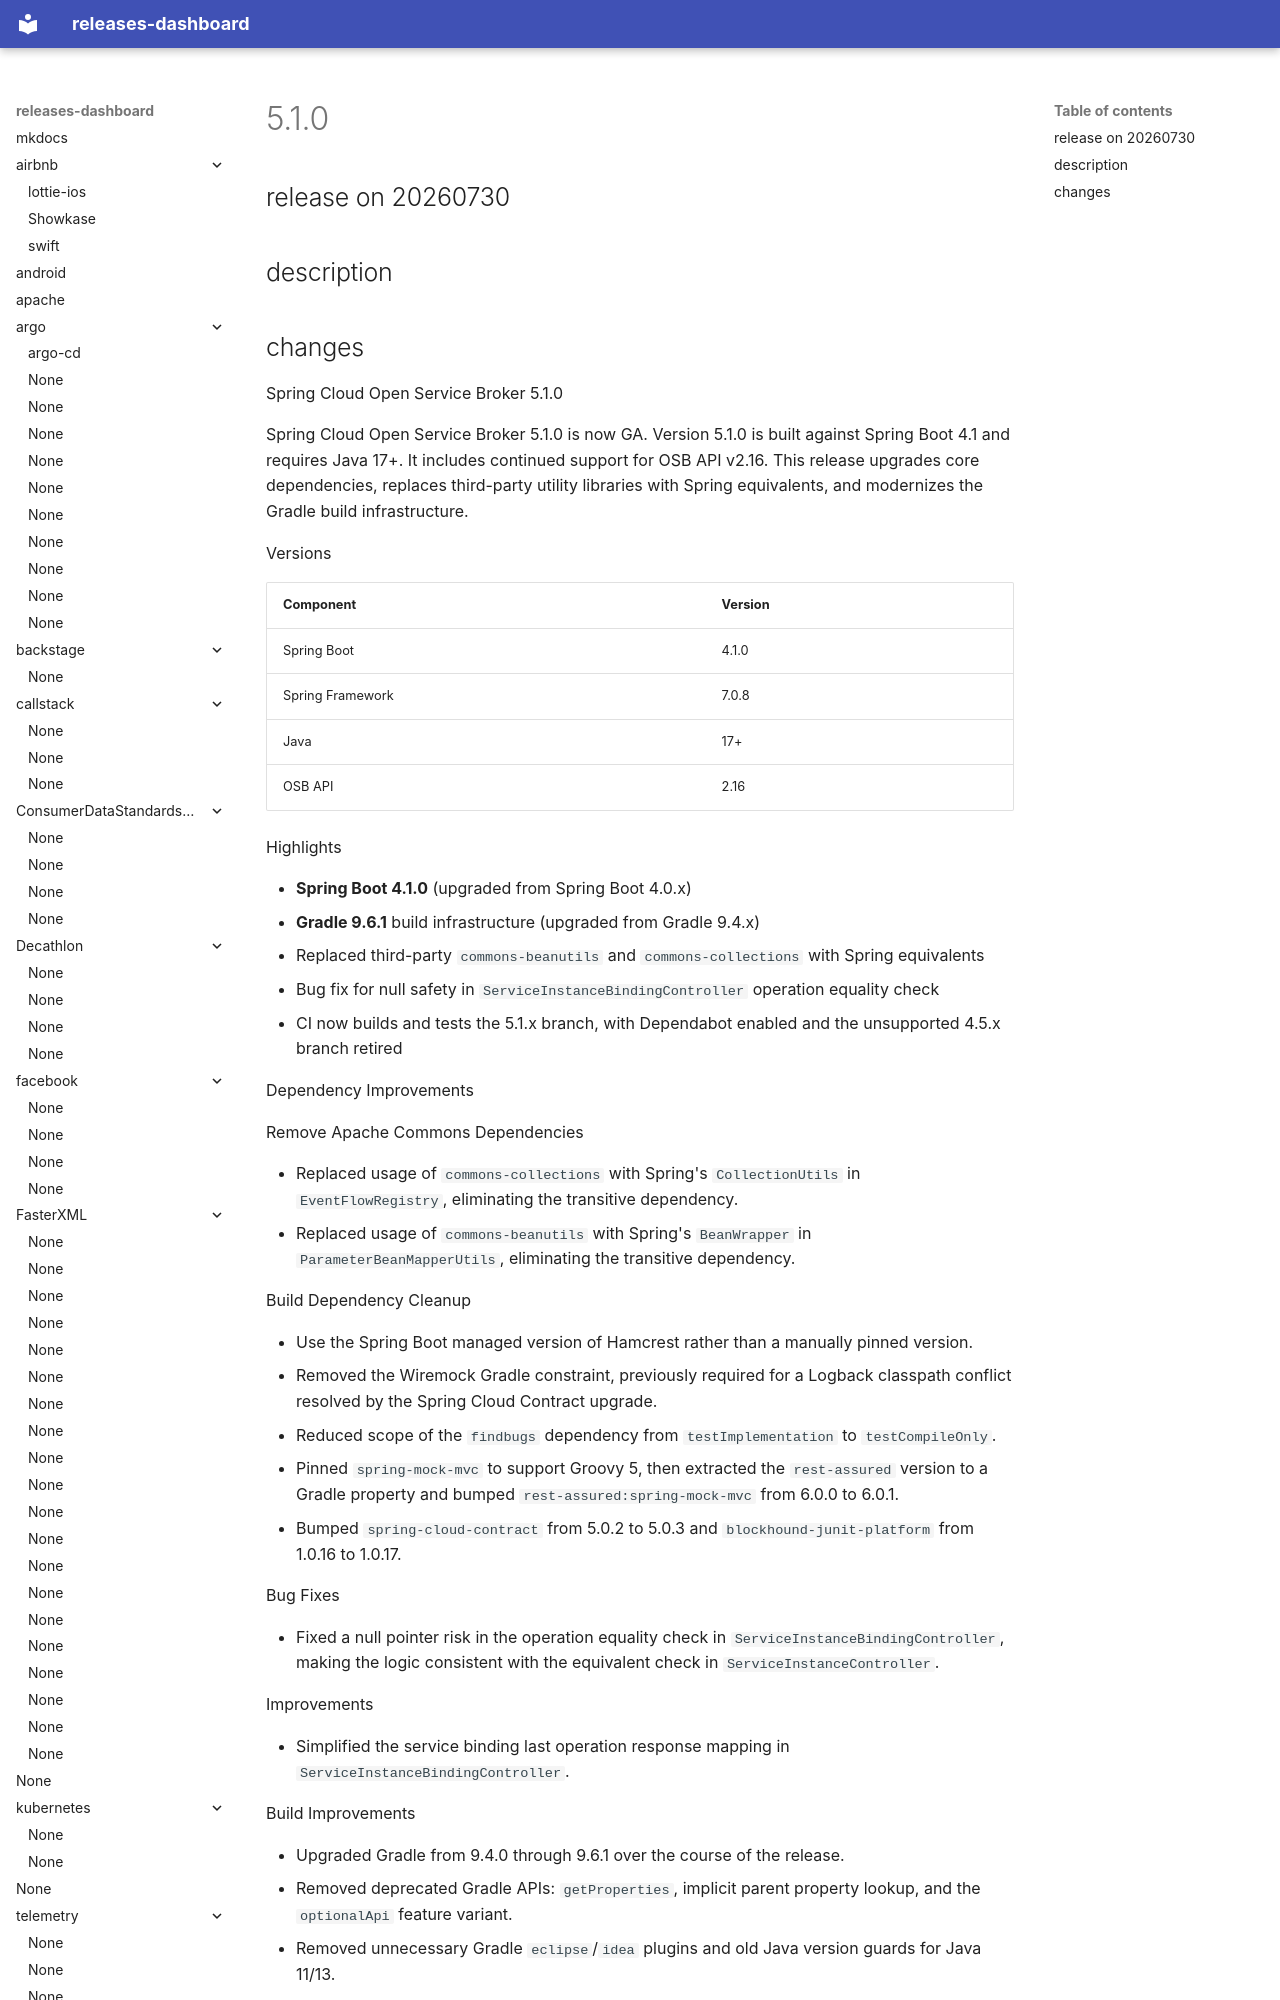

repository: rock-hu/releases-dashboard · page: spring-cloud/spring-cloud-open-service-broker/5.1.0-20260730/index.html · generator: mkdocs

# 5.1.0

## release on 20260730
## description
## changes
Spring Cloud Open Service Broker 5.1.0

Spring Cloud Open Service Broker 5.1.0 is now GA. Version 5.1.0 is built against Spring Boot 4.1 and requires Java 17+. It includes continued support for OSB API v2.16. This release upgrades core dependencies, replaces third-party utility libraries with Spring equivalents, and modernizes the Gradle build infrastructure.

Versions

| Component | Version |
|------------------|---------|
| Spring Boot | 4.1.0 |
| Spring Framework | 7.0.8 |
| Java | 17+ |
| OSB API | 2.16 |

Highlights

* <strong>Spring Boot 4.1.0</strong> (upgraded from Spring Boot 4.0.x)
* <strong>Gradle 9.6.1</strong> build infrastructure (upgraded from Gradle 9.4.x)
* Replaced third-party <code>commons-beanutils</code> and <code>commons-collections</code> with Spring equivalents
* Bug fix for null safety in <code>ServiceInstanceBindingController</code> operation equality check
* CI now builds and tests the 5.1.x branch, with Dependabot enabled and the unsupported 4.5.x branch retired

Dependency Improvements

Remove Apache Commons Dependencies
